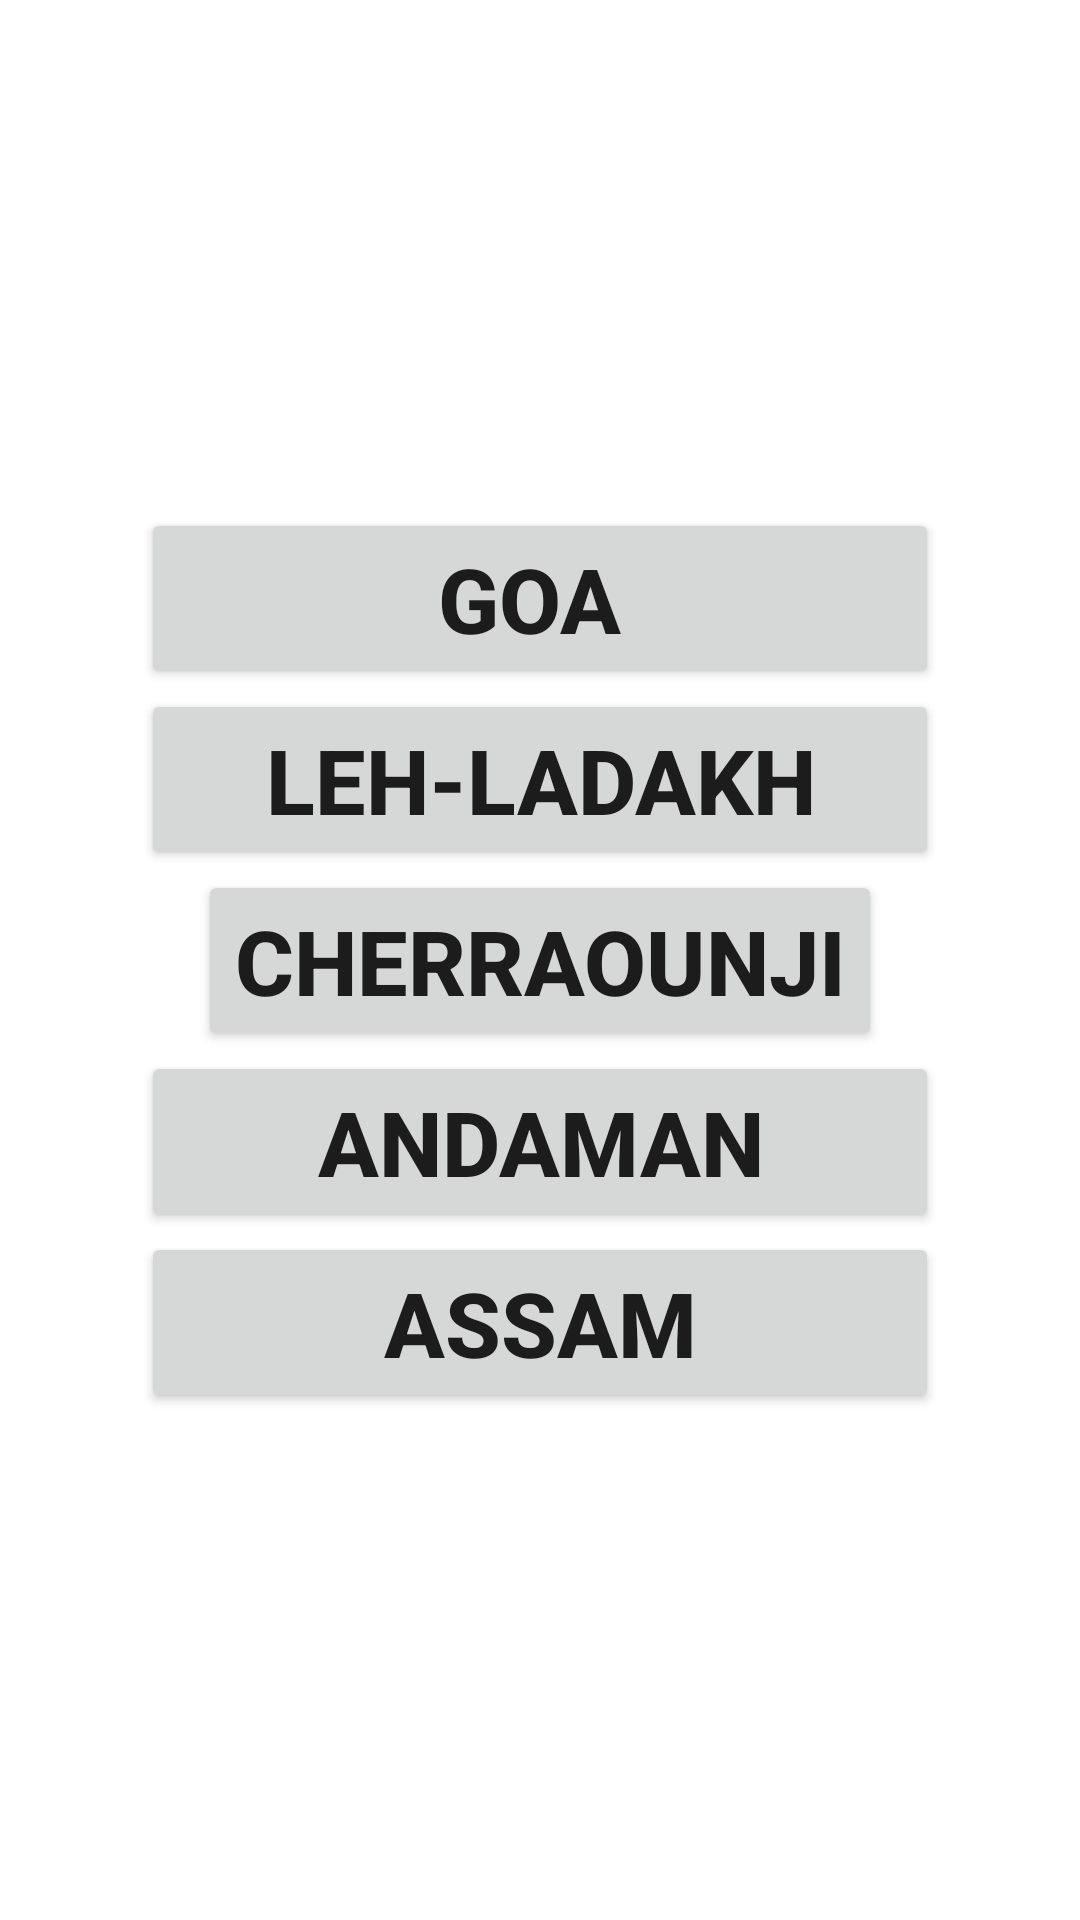

Write the Android layout XML for this screen, with the resource values it uses.
<!-- AndroidManifest.xml: application theme Theme.TravelPlaces -->
<!-- res/layout/activity_main.xml -->
<?xml version="1.0" encoding="utf-8"?>
<androidx.constraintlayout.widget.ConstraintLayout xmlns:android="http://schemas.android.com/apk/res/android"
    xmlns:app="http://schemas.android.com/apk/res-auto"
    xmlns:tools="http://schemas.android.com/tools"
    android:layout_width="match_parent"
    android:layout_height="match_parent"
    tools:context=".MainActivity">
    <LinearLayout
        android:layout_width="wrap_content"
        android:layout_height="wrap_content"
        app:layout_constraintBottom_toBottomOf="parent"
        app:layout_constraintEnd_toEndOf="parent"
        app:layout_constraintStart_toStartOf="parent"
        app:layout_constraintTop_toTopOf="parent"
        android:orientation="vertical"
        android:gravity="center">

        <Button
            android:layout_width="266dp"
            android:id="@+id/button1"
            android:layout_height="wrap_content"
            android:text="Goa "
            android:textSize="30dp"
            android:textStyle="bold"
            app:layout_constraintBottom_toBottomOf="parent"
            app:layout_constraintEnd_toEndOf="parent"

            app:layout_constraintStart_toStartOf="parent"
            app:layout_constraintTop_toTopOf="parent">
        </Button>

        <Button
            android:layout_width="266dp"
            android:id="@+id/button2"
            android:layout_height="wrap_content"
            android:text="Leh-Ladakh"
            android:textSize="30dp"
            android:textStyle="bold"
            app:layout_constraintBottom_toBottomOf="parent"
            app:layout_constraintEnd_toEndOf="parent"
            app:layout_constraintStart_toStartOf="parent"
            app:layout_constraintTop_toTopOf="parent">

            >

        </Button>
        <Button
            android:layout_width="wrap_content"
            android:id="@+id/button3"

            android:layout_height="wrap_content"
            app:layout_constraintBottom_toBottomOf="parent"
            app:layout_constraintEnd_toEndOf="parent"
            app:layout_constraintStart_toStartOf="parent"
            app:layout_constraintTop_toTopOf="parent"
            android:text="Cherraounji"
            android:textSize="30dp"
            android:textStyle="bold">
            >
        </Button>

        <Button
            android:layout_width="266dp"
            android:layout_height="wrap_content"
            android:text="Andaman"
            android:id="@+id/button4"
            android:textSize="30dp"
            android:textStyle="bold"
            app:layout_constraintBottom_toBottomOf="parent"
            app:layout_constraintEnd_toEndOf="parent"
            app:layout_constraintStart_toStartOf="parent"
            app:layout_constraintTop_toTopOf="parent">
            ></Button>

        <Button
            android:layout_width="266dp"
            android:id="@+id/button5"

            android:layout_height="wrap_content"
            android:text="Assam"
            android:textSize="30dp"
            android:textStyle="bold"
            app:layout_constraintBottom_toBottomOf="parent"
            app:layout_constraintEnd_toEndOf="parent"
            app:layout_constraintStart_toStartOf="parent"
            app:layout_constraintTop_toTopOf="parent"></Button>




    </LinearLayout>


</androidx.constraintlayout.widget.ConstraintLayout>
<!-- resources referenced by this layout -->
<resources>
  <style name="Theme.TravelPlaces" parent="Theme.MaterialComponents.DayNight.DarkActionBar">
          
          <item name="colorPrimary">@color/purple_500</item>
          <item name="colorPrimaryVariant">@color/purple_700</item>
          <item name="colorOnPrimary">@color/white</item>
          
          <item name="colorSecondary">@color/teal_200</item>
          <item name="colorSecondaryVariant">@color/teal_700</item>
          <item name="colorOnSecondary">@color/black</item>
          
          <item name="android:statusBarColor" tools:targetApi="21">?attr/colorPrimaryVariant</item>
          
      </style>
  <!-- not gathered from this repository: default colours our renderer supplied (Android Studio template values) -->
  <color name="purple_500">#FF6200EE</color>
  <color name="purple_700">#FF3700B3</color>
  <color name="teal_200">#FF03DAC5</color>
  <color name="teal_700">#FF018786</color>
  <color name="black">#FF000000</color>
  <color name="white">#FFFFFFFF</color>
</resources>
